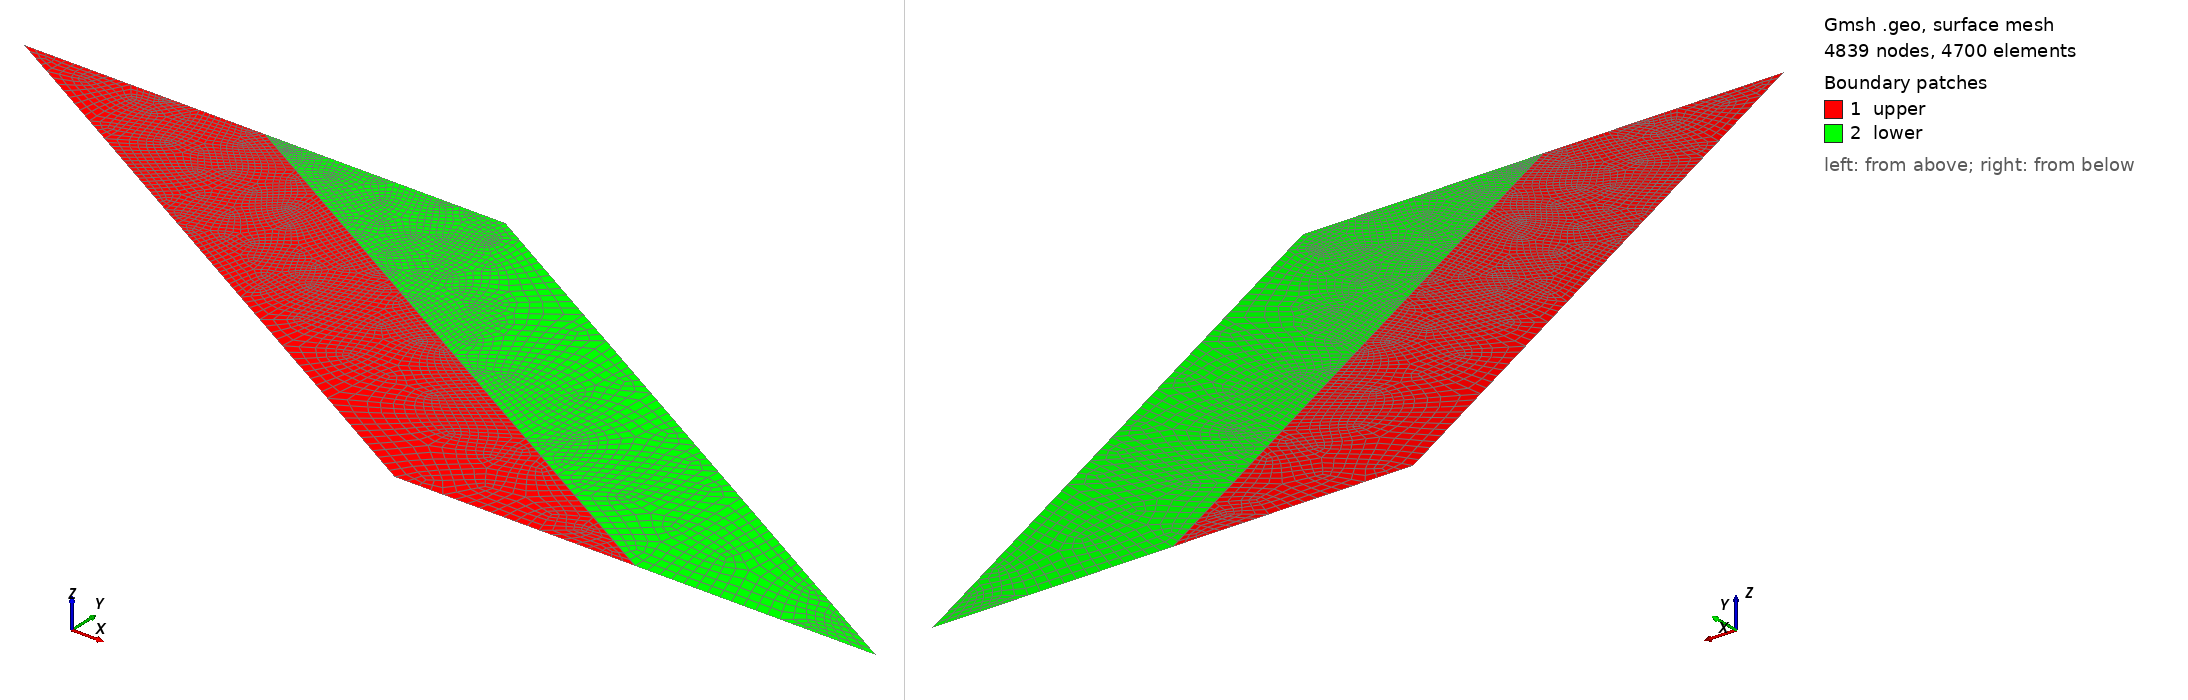

Gmsh geometry script, surface-meshed: 4839 nodes, 4700 surface elements. Boundary patches (legend numbers): 1 upper, 2 lower. Left view from above one corner, right view from below the opposite corner. Legend entries are the model's physical surfaces. The drawing asked Gmsh for element sizes between 1% and 20% of the model's largest extent; the script's own settings can give other sizes.

=== fault_dip_change.geo (drawn) ===

// ------------------------
// Parameters (km)
// ------------------------

Depth = 80;
Dip = Pi/6;

Shift = Depth/Tan(Dip);   // horizontal offset
Width = 100;

h_fault = 0.5;
h_far   = 5;

// BP9 RS -> VP transition
Wf = 40;                  // km down dip
Wf_x = Width/2 + Wf*Cos(Dip);
Wf_y = -Wf*Sin(Dip);

// ------------------------
// Points
// ------------------------

Point(1) = {0,0,0,h_far};
Point(2) = {Width,0,0,h_far}; //top corners

Point(3) = {Width+Shift,-Depth,0,h_far};
Point(4) = {Shift,-Depth,0,h_far}; // bottom corners 

Point(5) = {Width/2, 0, 0, h_fault};
Point(6) = {Width/2+Shift, - Depth, 0, h_far}; //fault endpoints

// Exact BP9 RS/VP transition:
// 40 km down dip = 20 km vertical depth
Point(7) = {Wf_x, Wf_y, 0, h_fault};

// Outer boundary
Line(1) = {1,5};
Line(2) = {5,2};
Line(3) = {3,6};
Line(4) = {6,4};
Line(5) = {2,3};
Line(6) = {4,1};

// Fault (30° dip)
Line(10) = {5,7};

// VP portion: 40 km down dip -> bottom
Line(11) = {7,6};

// Split into two convex surfaces
Curve Loop(1) = {1,10,11,4,6};
Plane Surface(1) = {1};

Curve Loop(2) = {2,5,3,-11,-10};
Plane Surface(2) = {2};

// ------------------------
// Mesh field
// ------------------------

Field[1] = Distance;
Field[1].CurvesList = {10,11};


Field[2] = MathEval;

Field[2].F = Sprintf(
"Min(5,
0.5*Exp(Max(0,((x-%g)*Cos(%g)-y*Sin(%g))-40)/30)
*Exp(F1/15)
)",
Width/2,
Dip,
Dip
);

Background Field = 2;

Mesh.SubdivisionAlgorithm = 1;
Mesh.RecombinationAlgorithm = 2;
Mesh.RecombineAll = 1;

// ------------------------
// Physical groups
// ------------------------

Physical Curve("surface") = {1,2};
Physical Curve("right")   = {5};
Physical Curve("bottom")  = {3,4};
Physical Curve("left")    = {6};

// Both pieces remain part of the same Abaqus "fault" ELSET.
// read_inp_2d will assign each T3D2 segment as RS=7 or VP=8.
Physical Curve("fault")   = {10,11};

Physical Surface("upper") = {1};
Physical Surface("lower") = {2};

Show "*";
